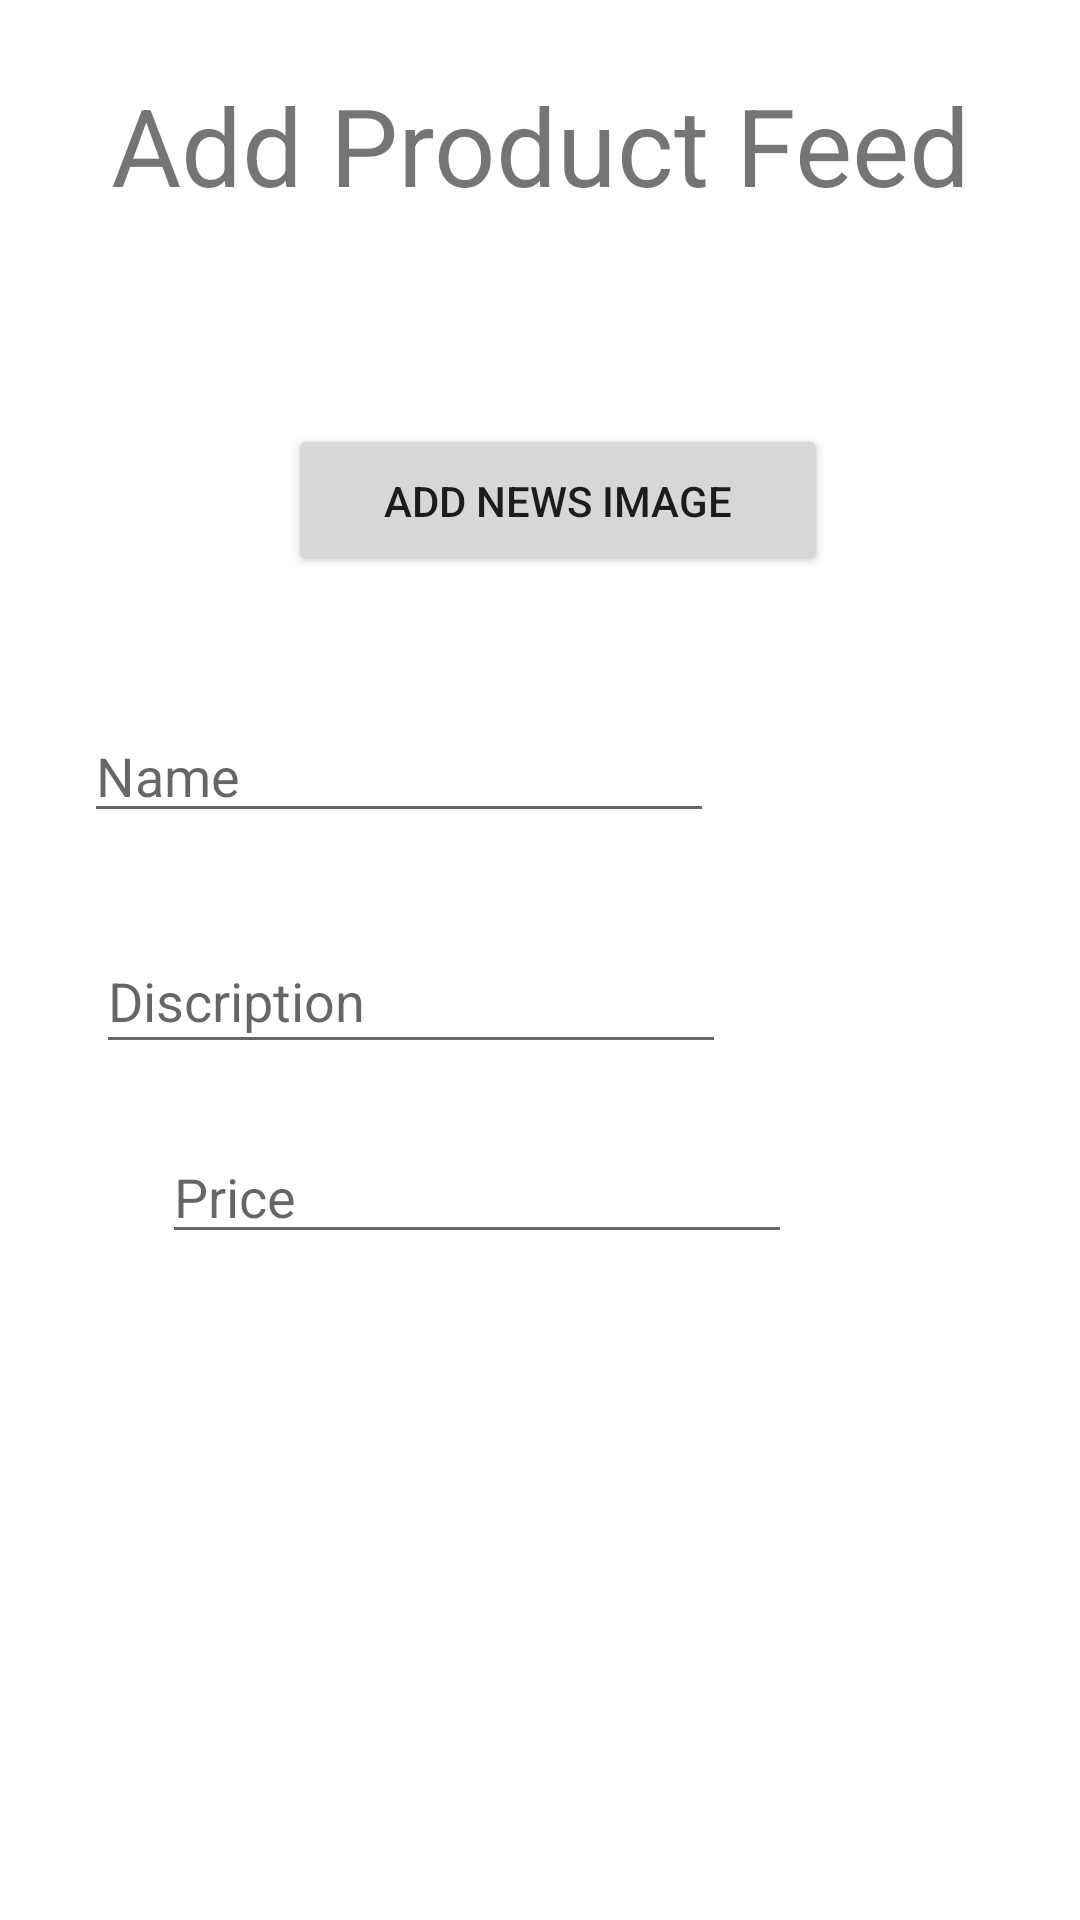

The Android layout XML behind this screen, and the referenced resources:
<!-- AndroidManifest.xml: application theme Theme.CodeFestExam -->
<!-- res/layout/fragment_addticket.xml -->
<?xml version="1.0" encoding="utf-8"?>
<androidx.constraintlayout.widget.ConstraintLayout xmlns:android="http://schemas.android.com/apk/res/android"
    xmlns:tools="http://schemas.android.com/tools"
    android:layout_width="match_parent"
    android:layout_height="match_parent"
    xmlns:app="http://schemas.android.com/apk/res-auto"
    tools:context=".Addticket">


    <ImageView
        android:id="@+id/newImage"
        android:layout_width="100dp"
        android:layout_height="100dp"

        android:layout_margin="20dp"
        android:layout_marginStart="20dp"
        android:layout_marginTop="55dp"
        app:layout_constraintEnd_toStartOf="@+id/uploadImage"
        app:layout_constraintStart_toStartOf="parent"
        app:layout_constraintTop_toBottomOf="@+id/textView2"
        tools:src="@tools:sample/avatars"
        android:contentDescription="TODO" />

    <TextView
        android:id="@+id/textView2"
        android:layout_width="wrap_content"
        android:layout_height="wrap_content"
        android:layout_marginTop="24dp"
        android:text="Add Product Feed"
        android:textSize="36sp"
        app:layout_constraintEnd_toEndOf="parent"
        app:layout_constraintStart_toStartOf="parent"
        app:layout_constraintTop_toTopOf="parent" />

    <Button
        android:id="@+id/proImgebtn"
        android:layout_width="180dp"
        android:layout_height="51dp"
        android:layout_marginEnd="84dp"
        android:text="Add News Image"
        app:layout_constraintBottom_toBottomOf="@+id/newImage"
        app:layout_constraintEnd_toEndOf="parent"
        app:layout_constraintTop_toTopOf="@+id/newImage"
        app:layout_constraintVertical_bias="1.0" />

    <EditText
        android:id="@+id/proName"
        android:layout_width="wrap_content"
        android:layout_height="wrap_content"
        android:layout_marginStart="54dp"
        android:layout_marginTop="44dp"
        android:layout_marginEnd="148dp"
        android:ems="10"
        android:hint="Name"
        android:inputType="textPersonName"
        app:layout_constraintEnd_toEndOf="parent"
        app:layout_constraintStart_toStartOf="parent"
        app:layout_constraintTop_toBottomOf="@+id/newImage" />

    <EditText
        android:id="@+id/proDisc"
        android:layout_width="wrap_content"
        android:layout_height="45dp"
        android:layout_marginStart="58dp"
        android:layout_marginTop="32dp"
        android:layout_marginEnd="144dp"
        android:ems="10"
        android:hint="Discription"
        android:inputType="textPersonName"
        app:layout_constraintEnd_toEndOf="parent"
        app:layout_constraintStart_toStartOf="parent"
        app:layout_constraintTop_toBottomOf="@+id/proName" />

    <EditText
        android:id="@+id/proPrice"
        android:layout_width="wrap_content"
        android:layout_height="wrap_content"
        android:layout_marginStart="54dp"
        android:layout_marginTop="22dp"
        android:layout_marginEnd="84dp"
        android:ems="10"
        android:hint="Price"
        android:inputType="textPersonName"
        app:layout_constraintEnd_toEndOf="parent"
        app:layout_constraintHorizontal_bias="0.0"
        app:layout_constraintStart_toStartOf="parent"
        app:layout_constraintTop_toBottomOf="@+id/proDisc" />

    <Button
        android:id="@+id/proAdd"
        android:layout_width="271dp"
        android:layout_height="46dp"
        android:layout_marginTop="39dp"
        android:layout_marginBottom="220dp"
        android:text="Add Product"
        app:layout_constraintBottom_toBottomOf="parent"
        app:layout_constraintEnd_toEndOf="parent"
        app:layout_constraintHorizontal_bias="0.4"
        app:layout_constraintStart_toStartOf="parent"
        app:layout_constraintTop_toBottomOf="@+id/proPrice" />


</androidx.constraintlayout.widget.ConstraintLayout>
<!-- resources referenced by this layout -->
<resources>
  <style name="Theme.CodeFestExam" parent="Theme.MaterialComponents.DayNight.DarkActionBar">
          
          <item name="colorPrimary">@color/purple_500</item>
          <item name="colorPrimaryVariant">@color/purple_700</item>
          <item name="colorOnPrimary">@color/white</item>
          
          <item name="colorSecondary">@color/teal_200</item>
          <item name="colorSecondaryVariant">@color/teal_700</item>
          <item name="colorOnSecondary">@color/black</item>
          
          <item name="android:statusBarColor" tools:targetApi="l">?attr/colorPrimaryVariant</item>
          
      </style>
  <color name="purple_500">#FF6200EE</color>
  <color name="purple_700">#FF3700B3</color>
  <color name="white">#FFFFFFFF</color>
  <color name="teal_200">#FF03DAC5</color>
  <color name="teal_700">#FF018786</color>
  <color name="black">#FF000000</color>
</resources>
